Run: headless pygame with SDL's dummy video driver; simulated clock (each Clock.tick advances the game by its frame time, no real sleeping); random seed 0; keys injected as events and as key.get_pressed() state; no mouse input.
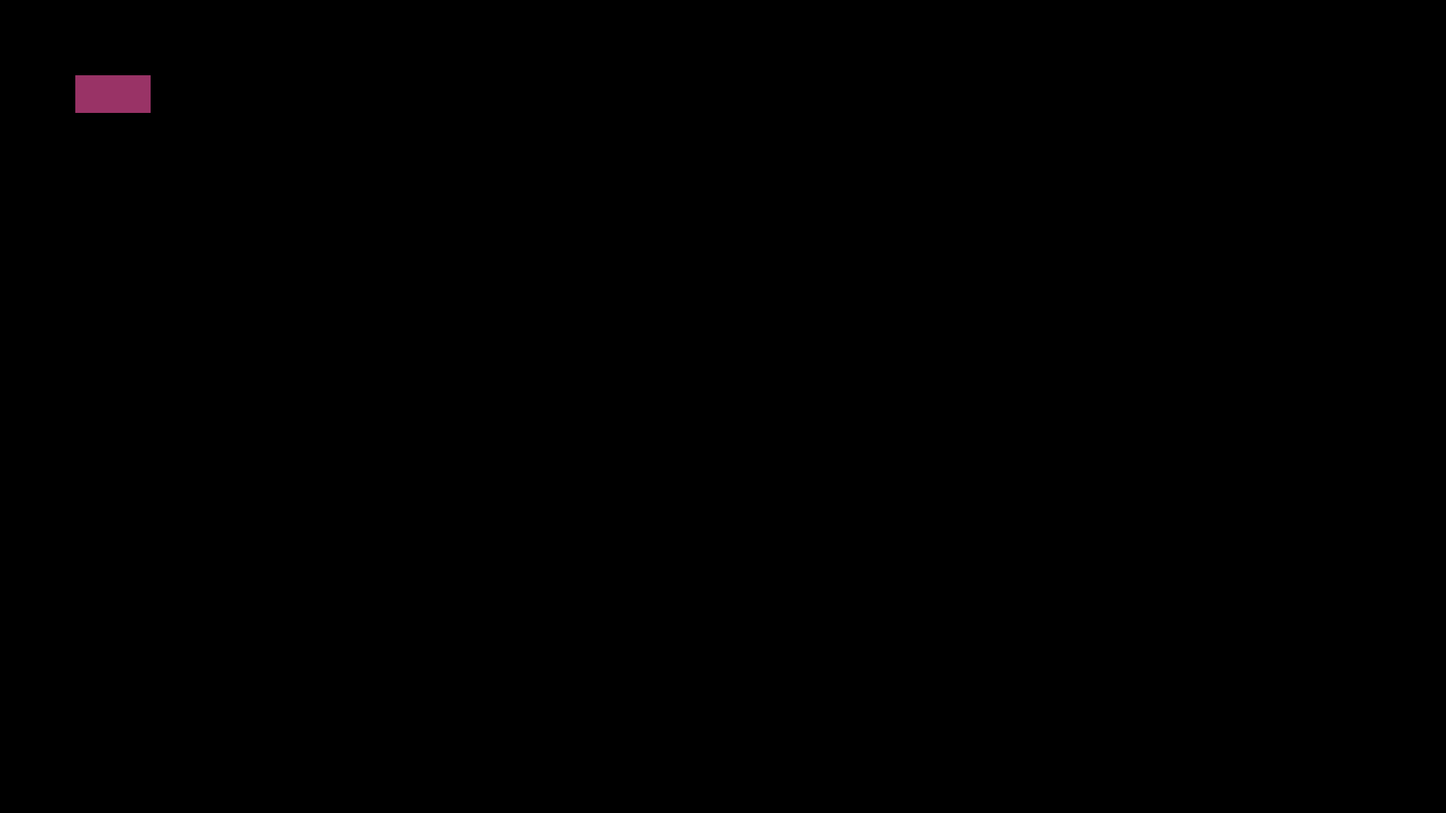
Frame 1 of 4 · flips 1–60 · no input
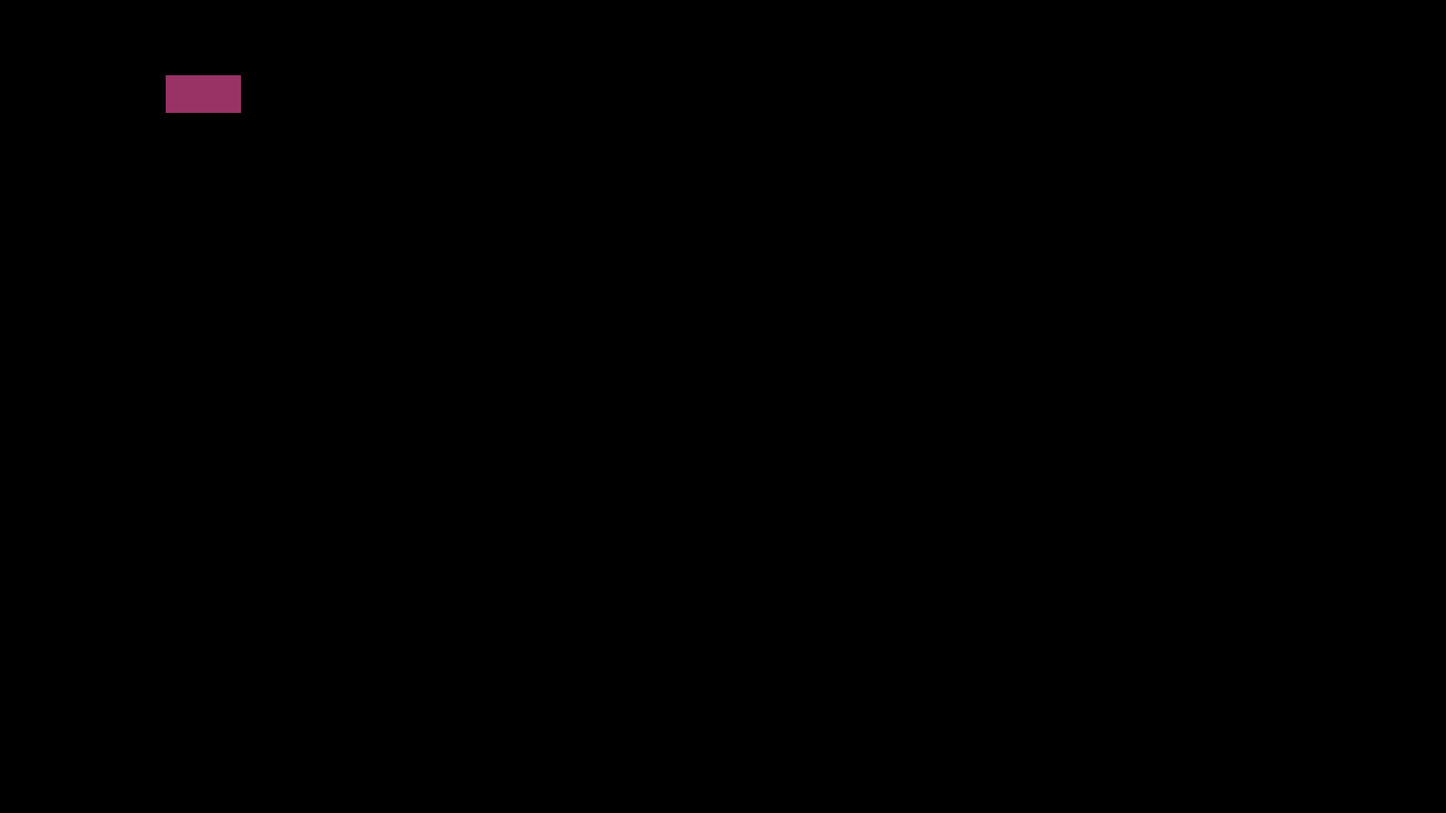
Frame 2 of 4 · flips 61–180 · tapped SPACE, RETURN · held RIGHT (→), D
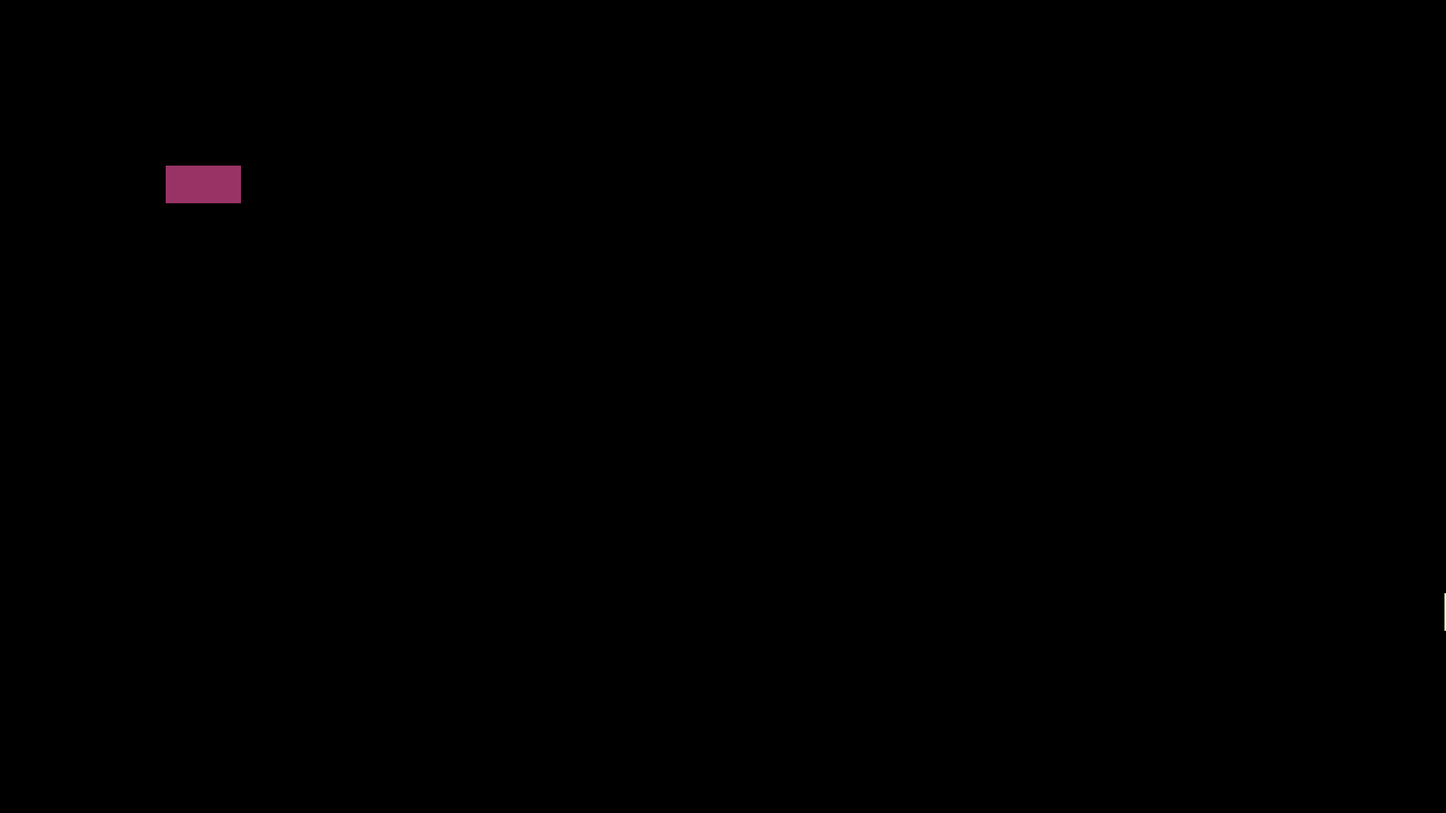
Frame 3 of 4 · flips 181–300 · held DOWN (↓), S
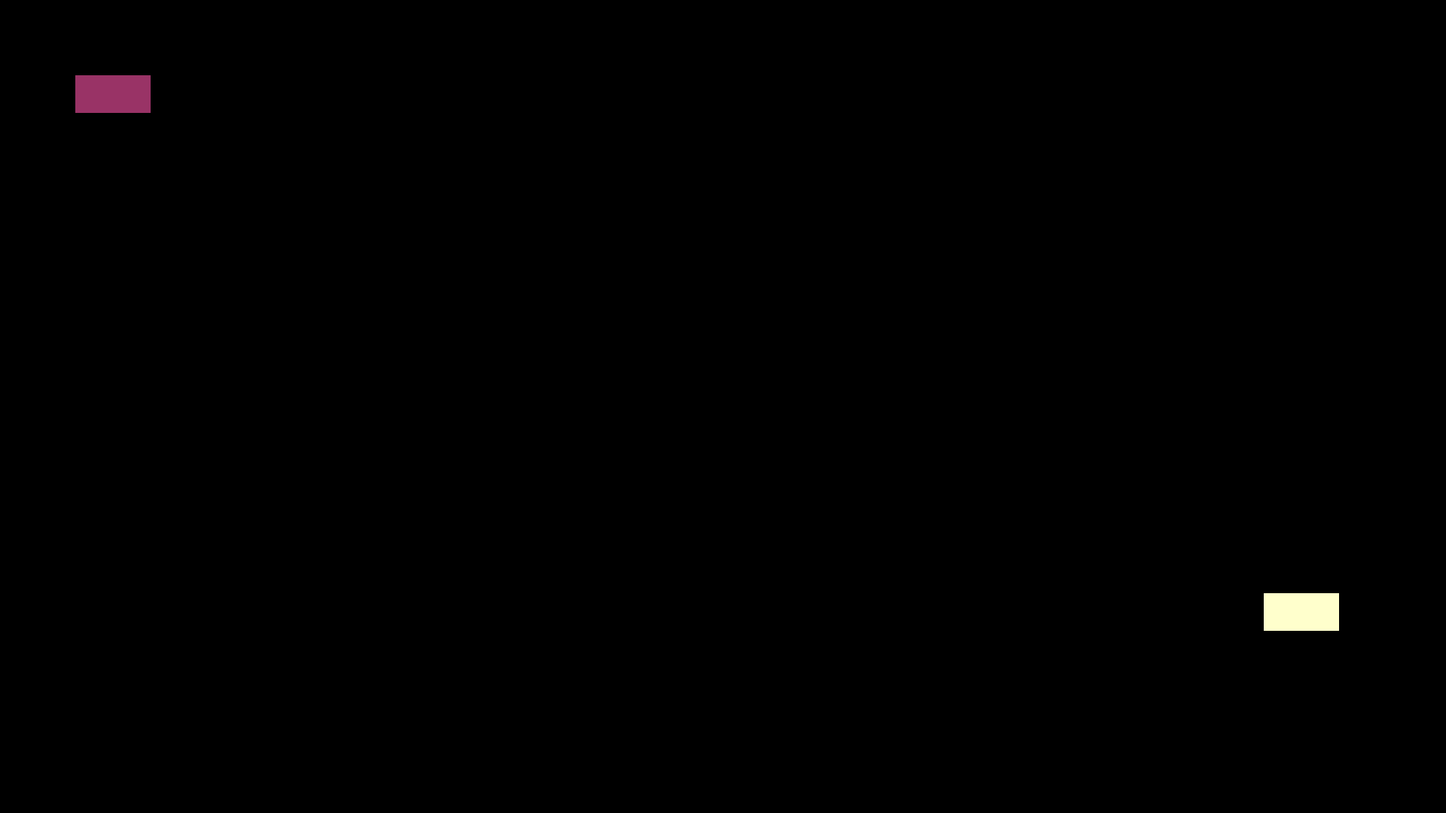
Frame 4 of 4 · flips 301–420 · held LEFT (←), A, UP (↑), W

The pygame program that drew these frames:

import pygame
import random


class Car():
    def __init__(self, x, y, w, h, color):
        self.rect = pygame.Rect(x, y, w, h)
        self.color = color

    def draw(self, surf):
        pygame.draw.rect(surf, self.color, self.rect)

class Player(Car):
 
    def __init__(self):
        super().__init__(100, 100, 100, 50, (153, 51, 102))
        self.speed = 1
    
    def update(self):
        keys = pygame.key.get_pressed()
        if keys[pygame.K_w]:
            self.rect.y -= self.speed
        if keys[pygame.K_s]:
            self.rect.y += self.speed
        if keys[pygame.K_a]:
            self.rect.x -= self.speed
        if keys[pygame.K_d]:
            self.rect.x += self.speed

        self.rect.clamp_ip(pygame.Rect(0, 0, 1920, 1080))

class NPC(Car):
    def __init__(self):
        x = 1920
        y = random.randint(0, 1080 - 50)
        super().__init__(x, y, 100, 50, (255, 255, 204))
        self.speed = 2

    def update(self):
        self.rect.x -= self.speed

class UpdateNPC():
    def __init__(self, spawn_delay=300):
        self.npcs = []
        self.spawn_timer = 0
        self.spawn_delay = spawn_delay

    def update(self):
        self.spawn_timer += 1
        if self.spawn_timer >= self.spawn_delay:
            self.npcs.append(NPC())
            self.spawn_timer = 0

        for npc in self.npcs:
            npc.update()

        self.npcs = [npc for npc in self.npcs if npc.rect.right > 0]

    def draw(self, surf):
        for npc in self.npcs:
            npc.draw(surf)

def main():
    pygame.init()
    pygame.display.set_caption("Twelve 'o Clock Wheelman") #Play on Midnight Motorist xd
    clock = pygame.time.Clock()
    clock.tick(60)

    player = Player()
    updated_npc = UpdateNPC(spawn_delay=300)
    resolution = (1920, 1080)
    screen = pygame.display.set_mode(resolution)
    running = True

    while running:
        for event in pygame.event.get():
            if event.type == pygame.QUIT:
                running = False

        player.update()
        updated_npc.update()

        screen.fill((0, 0, 0))
        player.draw(screen)
        updated_npc.draw(screen)

        pygame.display.flip()
        
    pygame.quit()


if __name__ == "__main__":
    main()
